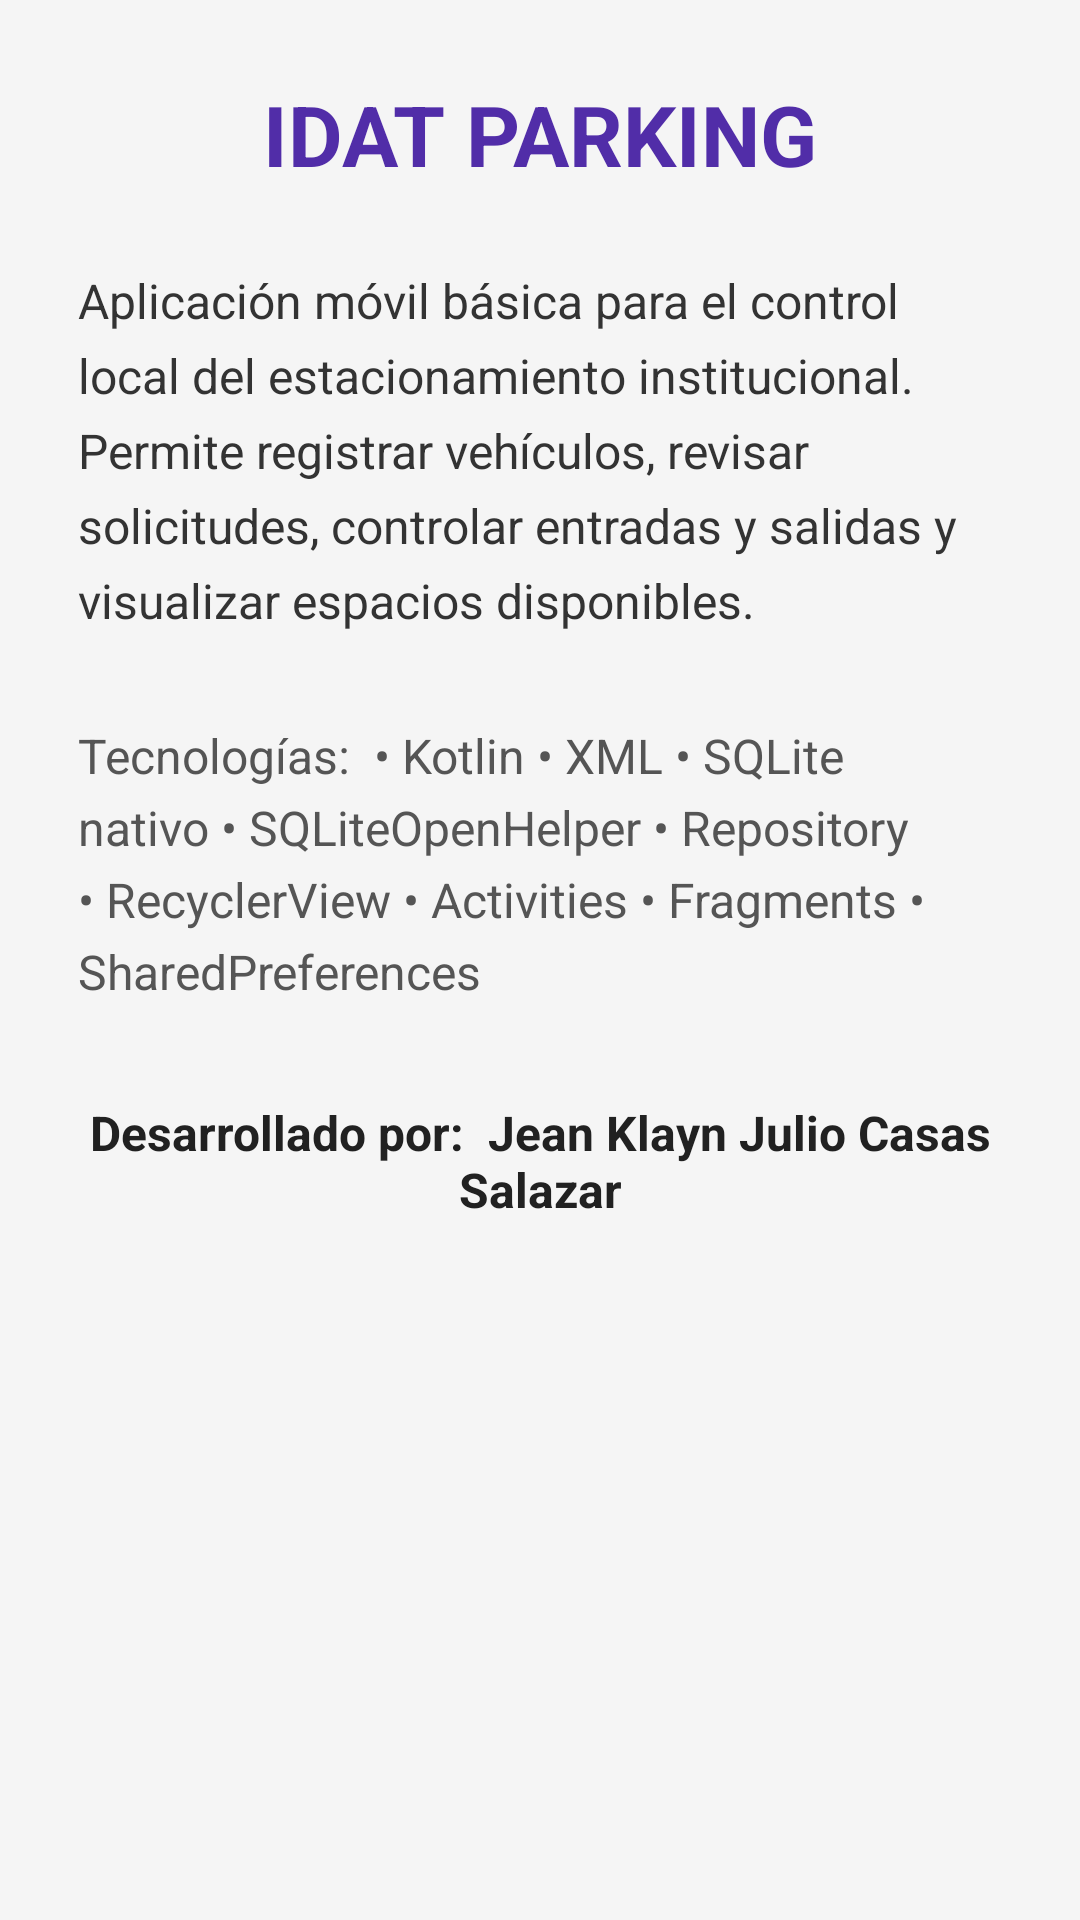

Layout XML and referenced resources for this Android screen:
<!-- AndroidManifest.xml: application theme Theme.IDATParking -->
<!-- res/layout/fragment_acerca.xml -->
<?xml version="1.0" encoding="utf-8"?>
<ScrollView xmlns:android="http://schemas.android.com/apk/res/android"
    android:layout_width="match_parent"
    android:layout_height="match_parent"
    android:fillViewport="true"
    android:background="#F5F5F5">

    <LinearLayout
        android:layout_width="match_parent"
        android:layout_height="wrap_content"
        android:orientation="vertical"
        android:padding="26dp">

        <TextView
            android:layout_width="match_parent"
            android:layout_height="wrap_content"
            android:gravity="center"
            android:text="IDAT PARKING"
            android:textColor="#512DA8"
            android:textSize="28sp"
            android:textStyle="bold" />

        <TextView
            android:layout_width="match_parent"
            android:layout_height="wrap_content"
            android:layout_marginTop="26dp"
            android:lineSpacingExtra="6dp"
            android:text="Aplicación móvil básica para el control local del estacionamiento institucional.

Permite registrar vehículos, revisar solicitudes, controlar entradas y salidas y visualizar espacios disponibles."
            android:textColor="#333333"
            android:textSize="16sp" />

        <TextView
            android:layout_width="match_parent"
            android:layout_height="wrap_content"
            android:layout_marginTop="30dp"
            android:lineSpacingExtra="5dp"
            android:text="Tecnologías:

• Kotlin
• XML
• SQLite nativo
• SQLiteOpenHelper
• Repository
• RecyclerView
• Activities
• Fragments
• SharedPreferences"
            android:textColor="#555555"
            android:textSize="16sp" />

        <TextView
            android:layout_width="match_parent"
            android:layout_height="wrap_content"
            android:layout_marginTop="32dp"
            android:gravity="center"
            android:text="Desarrollado por:

Jean Klayn Julio Casas Salazar"
            android:textColor="#212121"
            android:textSize="16sp"
            android:textStyle="bold" />

    </LinearLayout>

</ScrollView>
<!-- resources referenced by this layout -->
<resources>
  <style name="Theme.IDATParking" parent="Base.Theme.IDATParking" />
  <style name="Base.Theme.IDATParking" parent="Theme.Material3.DayNight.NoActionBar">
          
          
      </style>
</resources>
